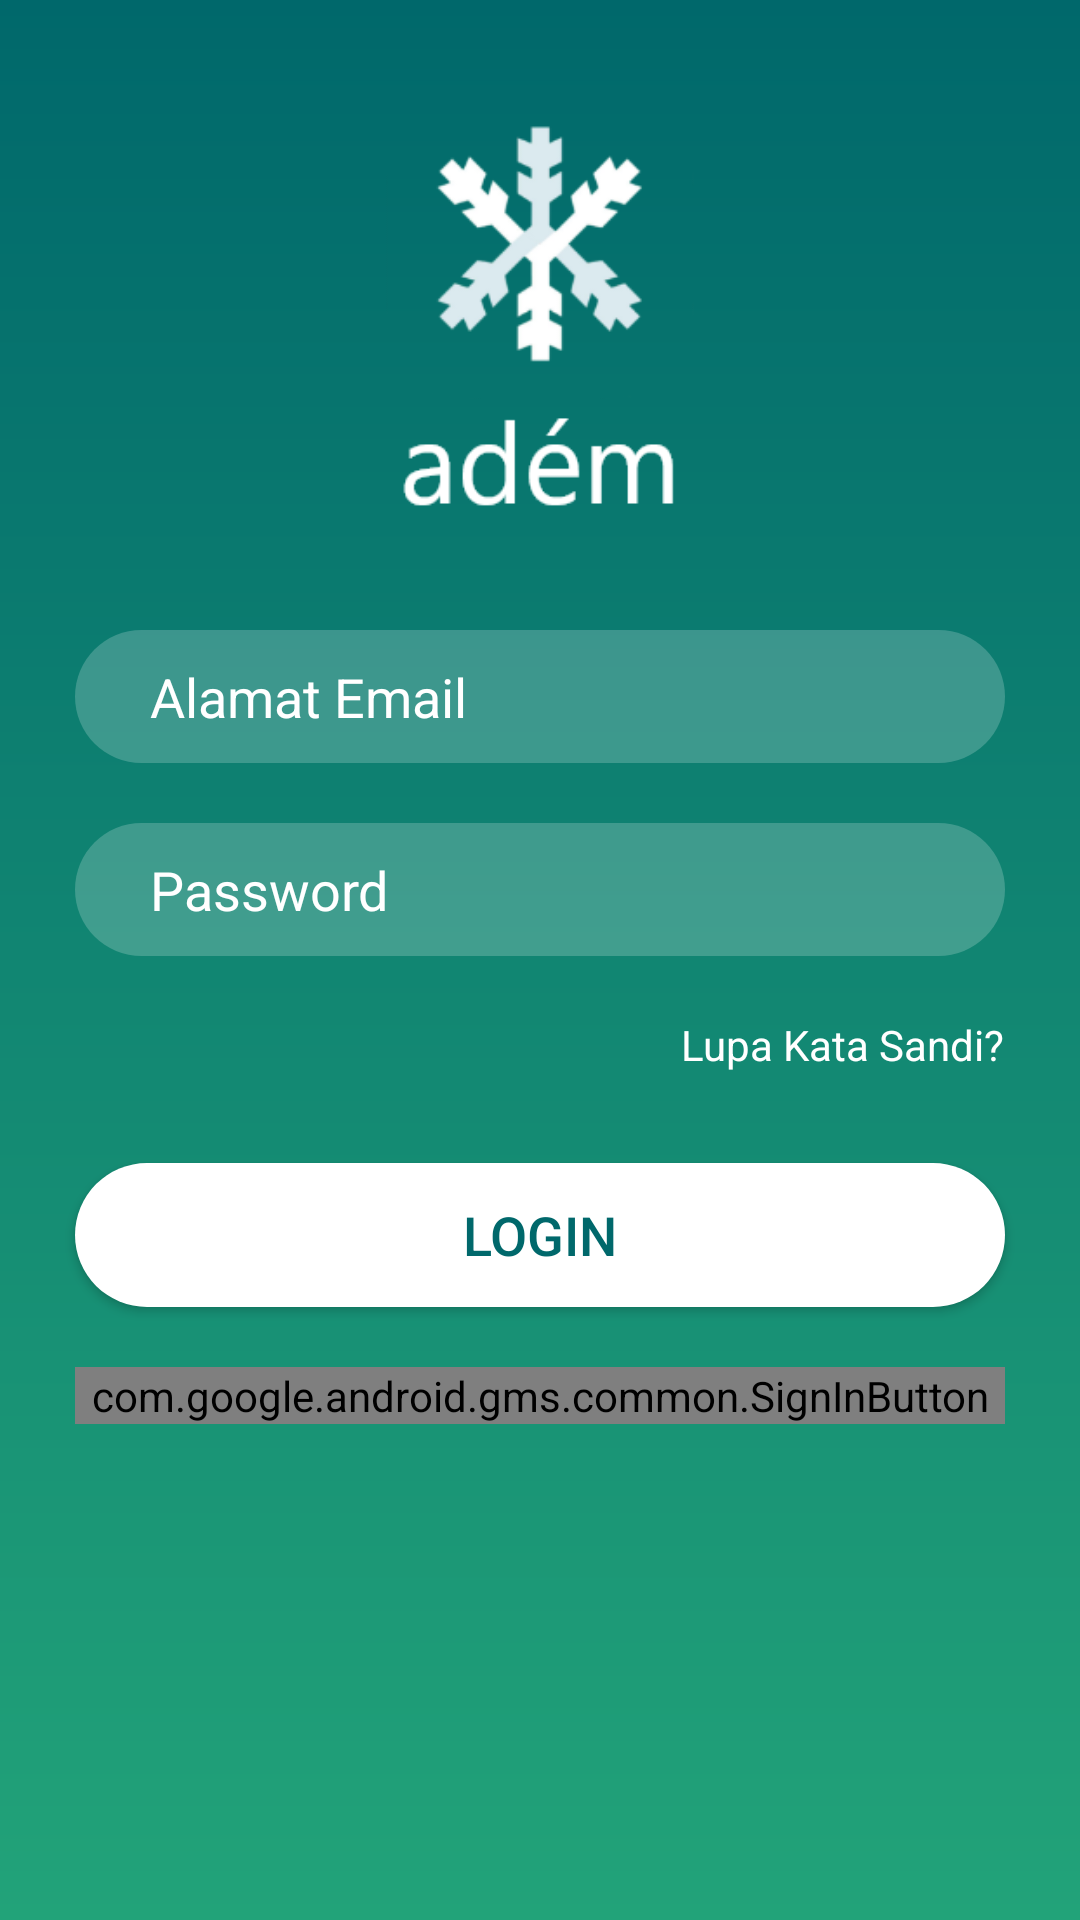

The Android layout XML behind this screen, and the referenced resources:
<!-- AndroidManifest.xml: application theme AppTheme -->
<!-- res/layout/activity_login.xml -->
<?xml version="1.0" encoding="utf-8"?>
<ScrollView xmlns:android="http://schemas.android.com/apk/res/android"
    xmlns:app="http://schemas.android.com/apk/res-auto"
    xmlns:tools="http://schemas.android.com/tools"
    android:layout_width="match_parent"
    android:layout_height="match_parent"
    android:background="@drawable/gradient"
    tools:context=".Activity.LoginActivity">
    <RelativeLayout
        android:layout_width="match_parent"
        android:layout_height="wrap_content">
        <ImageView
            android:id="@+id/img_logo"
            android:layout_width="150dp"
            android:layout_height="150dp"
            android:src="@drawable/logo_splash"
            android:layout_centerHorizontal="true"
            android:layout_marginTop="30dp"
            android:layout_marginBottom="30dp"
            android:contentDescription="Logo" />
        <EditText
            android:id="@+id/et_email"
            android:layout_width="match_parent"
            android:layout_height="wrap_content"
            android:background="@drawable/buttonwhite"
            android:layout_below="@id/img_logo"
            android:backgroundTint="#33FFFFFF"
            android:layout_marginStart="25dp"
            android:layout_marginEnd="25dp"
            android:hint="Alamat Email"
            android:textSize="18sp"
            android:textColorHint="@color/colorText"
            android:paddingTop="10dp"
            android:paddingBottom="10dp"
            android:paddingStart="25dp"
            android:paddingEnd="25dp"
            android:textColor="@color/colorText"
            android:inputType="textEmailAddress"/>
        <EditText
            android:id="@+id/et_password"
            android:layout_width="match_parent"
            android:layout_height="wrap_content"
            android:layout_below="@id/et_email"
            android:background="@drawable/buttonwhite"
            android:backgroundTint="#33FFFFFF"
            android:layout_marginStart="25dp"
            android:layout_marginEnd="25dp"
            android:layout_marginTop="20dp"
            android:layout_marginBottom="20dp"
            android:hint="Password"
            android:textSize="18sp"
            android:textColorHint="@color/colorText"
            android:paddingTop="10dp"
            android:paddingBottom="10dp"
            android:paddingStart="25dp"
            android:paddingEnd="25dp"
            android:textColor="@color/colorText"
            android:inputType="textPassword" />
        <TextView
            android:id="@+id/tv_forgot"
            android:layout_width="wrap_content"
            android:layout_height="wrap_content"
            android:text="Lupa Kata Sandi?"
            android:layout_below="@id/et_password"
            android:layout_alignParentEnd="true"
            android:layout_marginEnd="25dp"
            android:layout_marginStart="25dp"
            android:layout_marginBottom="30dp"
            android:textColor="@color/colorText"/>
        <Button
            android:id="@+id/btn_login"
            android:layout_width="match_parent"
            android:layout_height="wrap_content"
            android:background="@drawable/buttonwhite"
            android:layout_marginStart="25dp"
            android:layout_marginEnd="25dp"
            android:layout_below="@id/tv_forgot"
            android:layout_marginBottom="20dp"
            android:text="Login"
            android:textColor="@color/colorPrimary"
            android:textSize="18sp"/>

        <com.google.android.gms.common.SignInButton
            android:id="@+id/btn_google"
            android:layout_width="match_parent"
            android:layout_height="wrap_content"
            android:layout_below="@id/btn_login"
            android:layout_marginStart="25dp"
            android:layout_marginEnd="25dp"
            android:layout_marginBottom="40dp">

        </com.google.android.gms.common.SignInButton>
    </RelativeLayout>
</ScrollView>
<!-- resources referenced by this layout -->
<resources>
  <color name="colorPrimary">#00686B</color>
  <color name="colorText">#FFFFFF</color>
  <!-- drawable buttonwhite (drawable) -->
  <?xml version="1.0" encoding="utf-8"?>
  <shape android:shape="rectangle" xmlns:android="http://schemas.android.com/apk/res/android">
      <solid
          android:color="@color/colorText"/>
      <corners
          android:radius="35dp" />
  </shape>
  <!-- drawable gradient (drawable) -->
  <?xml version="1.0" encoding="utf-8"?>
  <shape android:shape="rectangle" xmlns:android="http://schemas.android.com/apk/res/android">
      <gradient
          android:startColor="#00686B"
          android:endColor="#22A379"
          android:angle="270"/>
  </shape>
  <!-- drawable logo_splash: png bitmap (drawable, 15663 bytes) -->
  <style name="AppTheme" parent="Theme.AppCompat.Light.NoActionBar">
          
          <item name="colorPrimary">@color/colorPrimary</item>
          <item name="colorPrimaryDark">@color/colorPrimaryDark</item>
          <item name="colorAccent">@color/colorAccent</item>
          <item name="drawerArrowStyle">@style/DrawerIcon</item>
  
      </style>
  <color name="colorPrimaryDark">#00574B</color>
  <color name="colorAccent">#D81B60</color>
  <style name="DrawerIcon" parent="Widget.AppCompat.DrawerArrowToggle">
          <item name="color">@color/colorTextBlack</item>
      </style>
  <color name="colorTextBlack">#000</color>
</resources>
